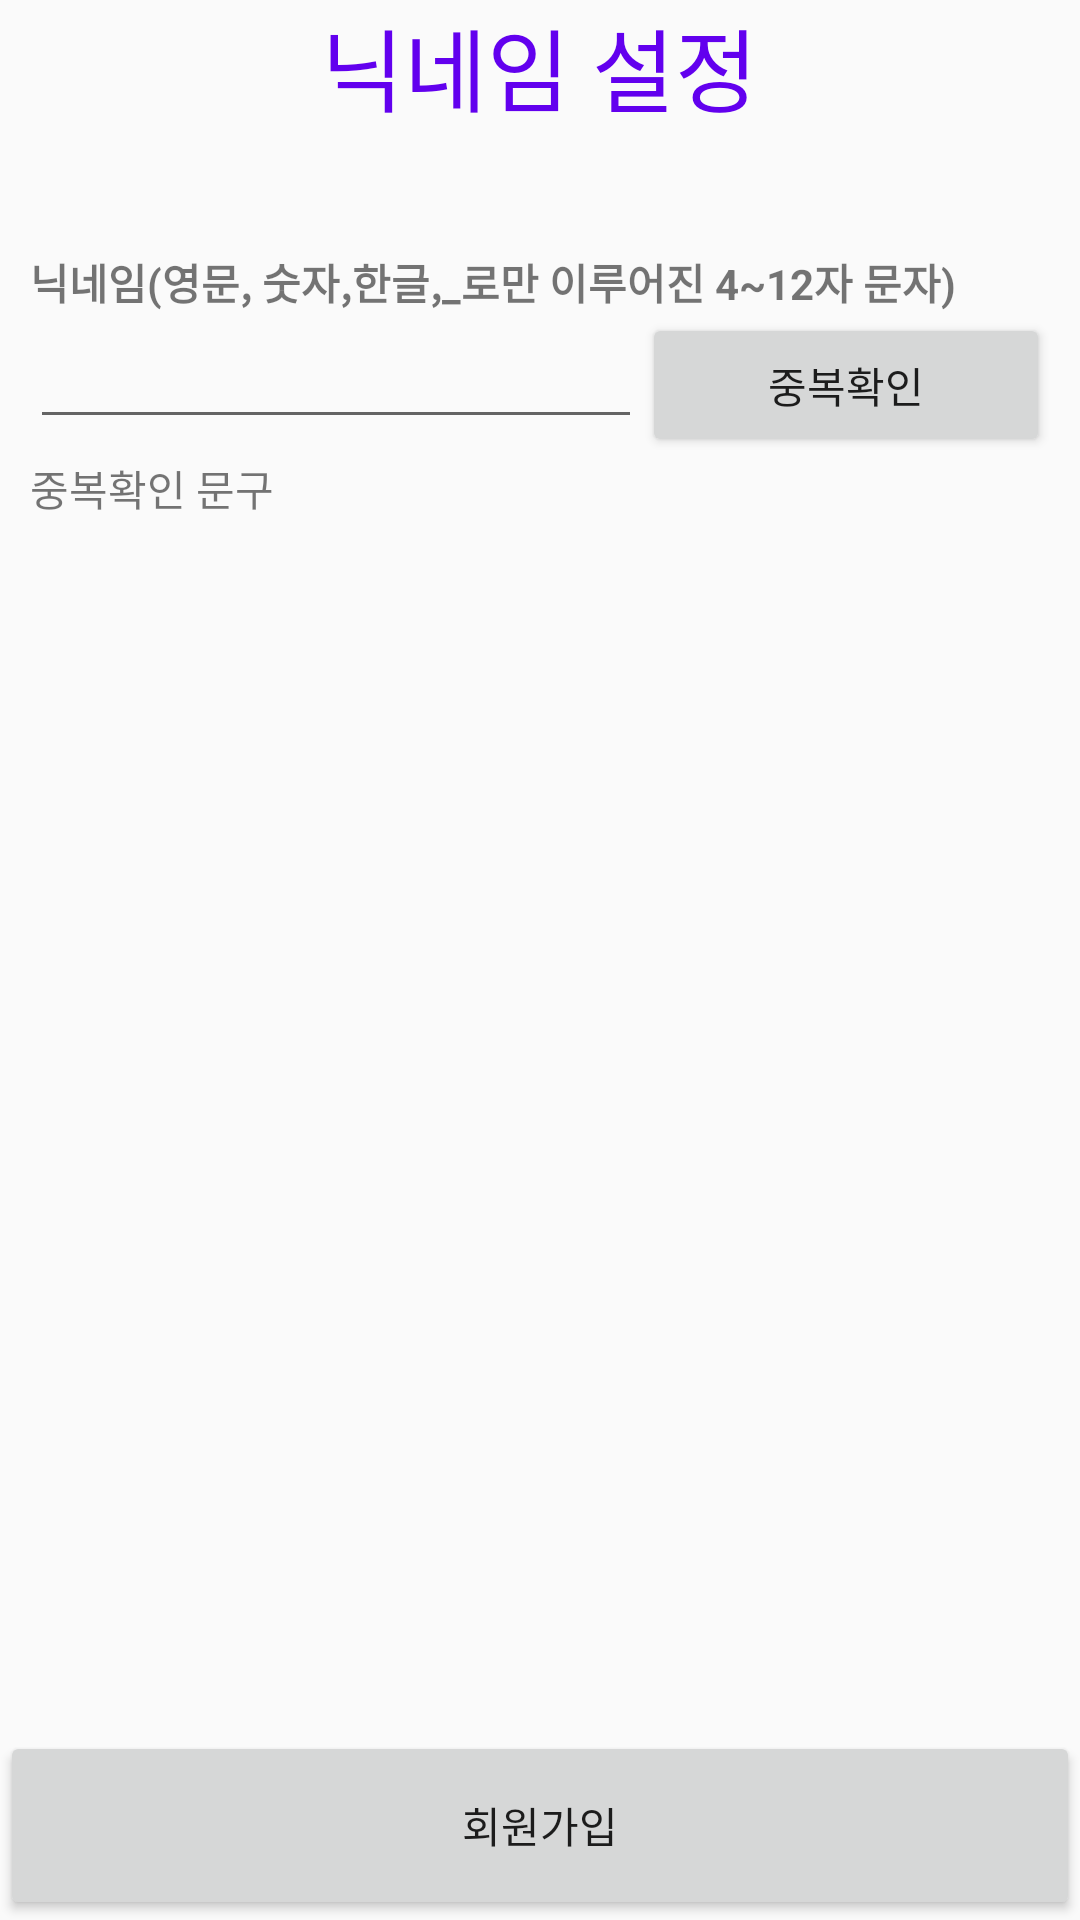

Write the Android layout XML for this screen, with the resource values it uses.
<!-- AndroidManifest.xml: application theme AppTheme -->
<!-- res/layout/activity_set_nickname.xml -->
<?xml version="1.0" encoding="utf-8"?>
<LinearLayout
    xmlns:android="http://schemas.android.com/apk/res/android"
    xmlns:app="http://schemas.android.com/apk/res-auto"
    xmlns:tools="http://schemas.android.com/tools"
    android:layout_width="match_parent"
    android:layout_height="match_parent"
    android:orientation="vertical"
    tools:context=".Set_nickname">

    <TextView
        android:id="@+id/txt_title"
        android:layout_width="wrap_content"
        android:layout_height="wrap_content"
        style="@style/TITLE_STYLE"
        android:layout_marginBottom="30sp"
        android:text="닉네임 설정" />


    <LinearLayout
        android:layout_width="match_parent"
        android:layout_height="0dp"
        android:layout_weight="8"
        android:padding="10sp"
        android:orientation="vertical">

        <TextView
            android:id="@+id/NICKNAME"
            android:layout_width="match_parent"
            android:layout_height="wrap_content"
            android:text="닉네임(영문, 숫자,한글,_로만 이루어진 4~12자 문자)"
            android:textStyle="bold" />

        <LinearLayout
            android:layout_width="match_parent"
            android:layout_height="wrap_content"
            android:orientation="horizontal">

            <EditText
                android:id="@+id/edit_nick"
                android:layout_width="0dp"
                android:layout_height="wrap_content"
                android:layout_weight="6"
                android:ems="10"
                android:inputType="textPersonName" />

            <Button
                android:id="@+id/btn_nick_chk"
                android:layout_width="0dp"
                android:layout_height="wrap_content"
                android:layout_weight="4"
                android:onClick="Check_Nick_Double"
                android:text="중복확인" />
        </LinearLayout>

        <TextView
            android:id="@+id/txt_nick_info"
            android:layout_width="match_parent"
            android:layout_height="wrap_content"
            android:layout_marginBottom="20sp"
            android:text="중복확인 문구" />
    </LinearLayout>

    <Button
        android:id="@+id/btn_signup"
        android:layout_width="match_parent"
        android:layout_height="0dp"
        android:layout_weight="1"
        android:onClick="sign_up"
        android:text="회원가입" />


</LinearLayout>
<!-- resources referenced by this layout -->
<resources>
  <style name="TITLE_STYLE">
          <item name="android:textSize">30sp</item>
          <item name="android:textColor">@color/colorPrimary</item>
          <item name="android:layout_gravity">center_horizontal</item>
      </style>
  <style name="AppTheme" parent="Theme.AppCompat.Light.DarkActionBar">
          
          <item name="colorPrimary">@color/colorPrimary</item>
          <item name="colorPrimaryDark">@color/colorPrimaryDark</item>
          <item name="colorAccent">@color/colorAccent</item>
          <item name="windowActionBar">false</item>
          <item name="windowNoTitle">true</item>
      </style>
  <!-- not gathered from this repository: default colours our renderer supplied (Android Studio template values) -->
  <color name="colorPrimary">#FF6200EE</color>
  <color name="colorPrimaryDark">#FF3700B3</color>
  <color name="colorAccent">#FF03DAC5</color>
</resources>
